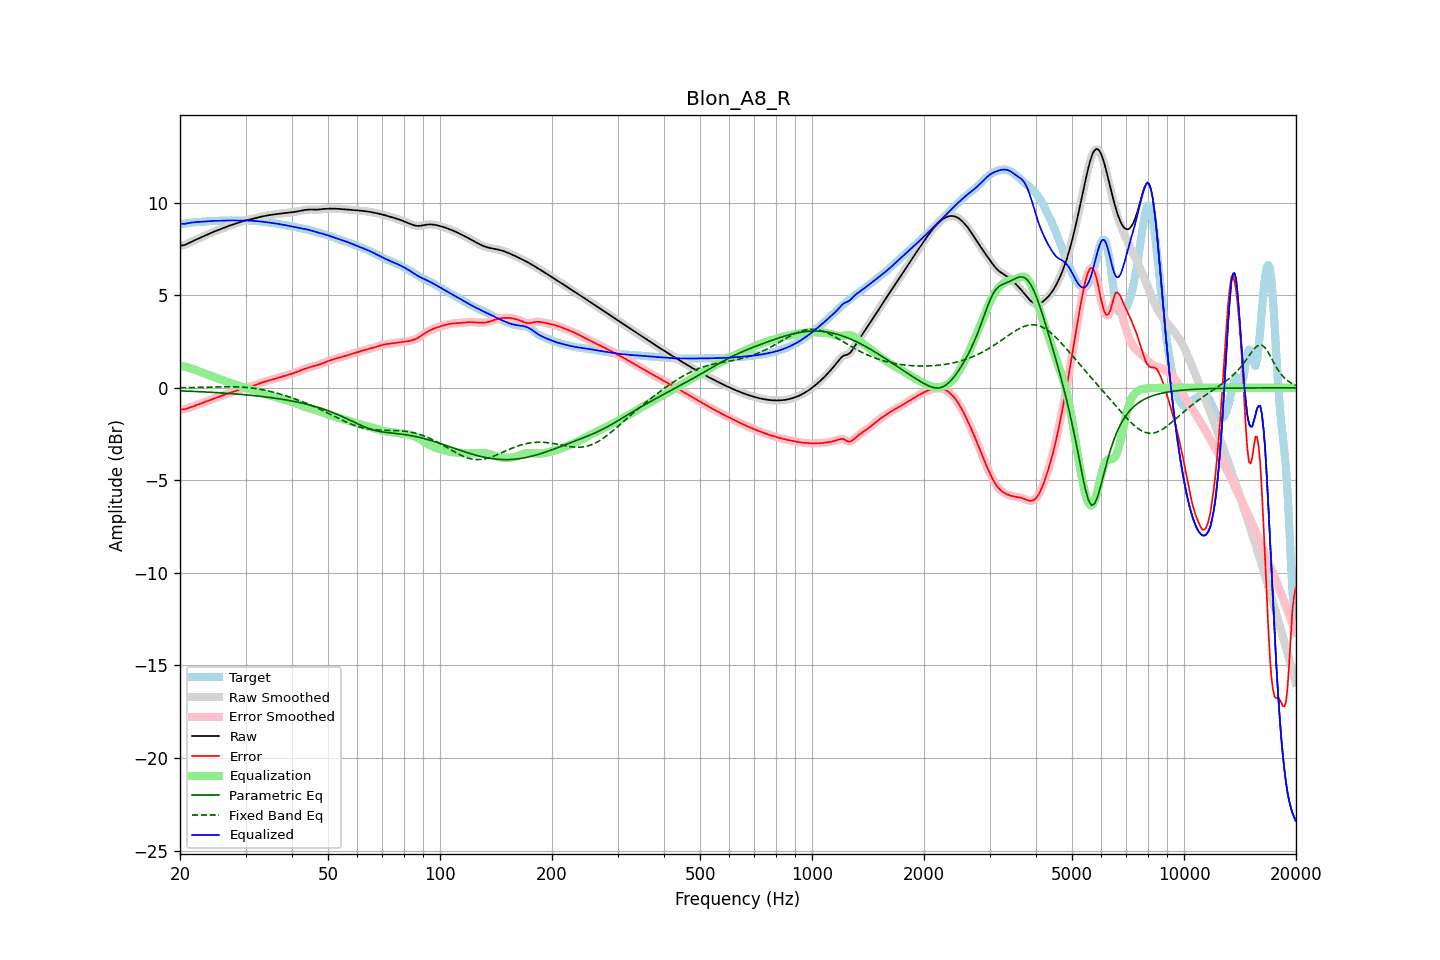

The data file committed next to this chart (first rows):
frequency, raw, error, smoothed, error_smoothed, equalization, parametric_eq, fixed_band_eq, equalized_raw, equalized_smoothed, target
20.00, 7.67, -1.18, 7.67, -1.18, 1.19, -0.16, 0.01, 8.87, 8.87, 8.85
20.20, 7.69, -1.17, 7.68, -1.18, 1.18, -0.17, 0.01, 8.86, 8.86, 8.86
20.40, 7.70, -1.16, 7.70, -1.17, 1.16, -0.17, 0.01, 8.86, 8.86, 8.87
20.61, 7.72, -1.15, 7.72, -1.15, 1.14, -0.17, 0.01, 8.86, 8.86, 8.87
20.81, 7.76, -1.13, 7.76, -1.13, 1.12, -0.18, 0.01, 8.88, 8.88, 8.89
21.02, 7.80, -1.10, 7.80, -1.10, 1.09, -0.18, 0.01, 8.89, 8.89, 8.90
21.23, 7.84, -1.07, 7.84, -1.07, 1.07, -0.18, 0.01, 8.91, 8.91, 8.91
21.44, 7.88, -1.04, 7.88, -1.04, 1.04, -0.19, 0.02, 8.93, 8.93, 8.92
21.66, 7.93, -1.01, 7.93, -1.01, 1.01, -0.19, 0.02, 8.94, 8.94, 8.93
21.87, 7.97, -0.98, 7.97, -0.98, 0.98, -0.19, 0.02, 8.95, 8.95, 8.94
22.09, 8.01, -0.94, 8.01, -0.94, 0.95, -0.20, 0.02, 8.95, 8.95, 8.95
22.31, 8.05, -0.91, 8.05, -0.91, 0.91, -0.20, 0.02, 8.96, 8.96, 8.96
22.54, 8.08, -0.88, 8.08, -0.88, 0.88, -0.21, 0.03, 8.96, 8.96, 8.96
22.76, 8.12, -0.85, 8.12, -0.85, 0.85, -0.21, 0.03, 8.97, 8.97, 8.97
22.99, 8.16, -0.82, 8.16, -0.82, 0.82, -0.22, 0.03, 8.98, 8.98, 8.98
23.22, 8.20, -0.78, 8.20, -0.78, 0.78, -0.22, 0.03, 8.98, 8.99, 8.98
23.45, 8.24, -0.75, 8.24, -0.75, 0.75, -0.22, 0.03, 8.99, 8.99, 8.99
23.69, 8.28, -0.72, 8.28, -0.72, 0.72, -0.23, 0.04, 9.00, 9.00, 9.00
23.92, 8.32, -0.68, 8.32, -0.68, 0.68, -0.23, 0.04, 9.01, 9.01, 9.01
24.16, 8.36, -0.65, 8.36, -0.65, 0.65, -0.24, 0.04, 9.01, 9.01, 9.01
24.40, 8.40, -0.62, 8.40, -0.62, 0.62, -0.24, 0.04, 9.02, 9.02, 9.02
24.65, 8.44, -0.58, 8.44, -0.58, 0.58, -0.25, 0.04, 9.02, 9.02, 9.02
24.89, 8.47, -0.55, 8.47, -0.55, 0.55, -0.25, 0.05, 9.02, 9.02, 9.02
25.14, 8.50, -0.52, 8.50, -0.52, 0.52, -0.26, 0.05, 9.02, 9.02, 9.02
25.39, 8.53, -0.49, 8.54, -0.49, 0.49, -0.26, 0.05, 9.02, 9.02, 9.02
25.65, 8.57, -0.46, 8.57, -0.46, 0.46, -0.27, 0.05, 9.03, 9.03, 9.02
25.91, 8.60, -0.43, 8.60, -0.43, 0.43, -0.28, 0.05, 9.03, 9.03, 9.03
26.16, 8.63, -0.40, 8.64, -0.40, 0.40, -0.28, 0.05, 9.03, 9.03, 9.03
26.43, 8.67, -0.37, 8.67, -0.37, 0.37, -0.29, 0.06, 9.04, 9.04, 9.03
26.69, 8.70, -0.34, 8.70, -0.34, 0.34, -0.29, 0.06, 9.04, 9.04, 9.04
26.96, 8.73, -0.31, 8.73, -0.31, 0.31, -0.30, 0.06, 9.04, 9.04, 9.04
27.23, 8.77, -0.28, 8.77, -0.28, 0.28, -0.31, 0.06, 9.04, 9.04, 9.04
27.50, 8.80, -0.25, 8.80, -0.25, 0.25, -0.31, 0.06, 9.04, 9.04, 9.05
27.77, 8.83, -0.22, 8.83, -0.22, 0.22, -0.32, 0.05, 9.04, 9.04, 9.05
28.05, 8.86, -0.19, 8.86, -0.19, 0.19, -0.33, 0.05, 9.04, 9.04, 9.05
28.33, 8.89, -0.16, 8.89, -0.16, 0.16, -0.33, 0.05, 9.04, 9.04, 9.04
28.62, 8.92, -0.13, 8.92, -0.12, 0.13, -0.34, 0.05, 9.04, 9.04, 9.04
28.90, 8.95, -0.09, 8.95, -0.09, 0.10, -0.35, 0.04, 9.04, 9.04, 9.04
29.19, 8.98, -0.06, 8.98, -0.06, 0.07, -0.36, 0.04, 9.04, 9.04, 9.04
29.48, 9.00, -0.04, 9.00, -0.04, 0.04, -0.36, 0.03, 9.04, 9.04, 9.04
29.78, 9.03, -0.01, 9.03, -0.01, 0.02, -0.37, 0.03, 9.04, 9.04, 9.04
30.08, 9.05, 0.01, 9.05, 0.01, -0.01, -0.38, 0.02, 9.04, 9.04, 9.04
30.38, 9.07, 0.03, 9.07, 0.03, -0.03, -0.39, 0.01, 9.04, 9.04, 9.04
30.68, 9.09, 0.05, 9.09, 0.05, -0.05, -0.39, 0.01, 9.03, 9.03, 9.04
30.99, 9.11, 0.07, 9.11, 0.07, -0.08, -0.40, -0.00, 9.03, 9.03, 9.03
31.30, 9.13, 0.10, 9.13, 0.10, -0.10, -0.41, -0.01, 9.02, 9.02, 9.03
31.61, 9.15, 0.13, 9.15, 0.13, -0.13, -0.42, -0.02, 9.02, 9.02, 9.02
31.93, 9.17, 0.16, 9.17, 0.16, -0.16, -0.43, -0.04, 9.01, 9.01, 9.01
32.24, 9.19, 0.19, 9.19, 0.19, -0.19, -0.44, -0.05, 9.01, 9.01, 9.01
32.57, 9.22, 0.22, 9.22, 0.22, -0.22, -0.45, -0.06, 9.00, 9.00, 9.00
32.89, 9.24, 0.25, 9.24, 0.25, -0.25, -0.46, -0.08, 8.99, 8.99, 8.99
33.22, 9.26, 0.28, 9.26, 0.28, -0.28, -0.47, -0.10, 8.98, 8.98, 8.98
33.55, 9.28, 0.31, 9.28, 0.31, -0.31, -0.48, -0.11, 8.97, 8.97, 8.96
33.89, 9.29, 0.34, 9.29, 0.34, -0.34, -0.49, -0.13, 8.96, 8.96, 8.95
34.23, 9.31, 0.36, 9.31, 0.36, -0.36, -0.50, -0.15, 8.94, 8.94, 8.94
34.57, 9.32, 0.39, 9.32, 0.39, -0.39, -0.51, -0.17, 8.93, 8.93, 8.93
34.92, 9.34, 0.41, 9.34, 0.41, -0.41, -0.52, -0.19, 8.92, 8.92, 8.92
35.27, 9.35, 0.44, 9.35, 0.44, -0.44, -0.54, -0.21, 8.91, 8.91, 8.91
35.62, 9.36, 0.46, 9.36, 0.46, -0.46, -0.55, -0.23, 8.90, 8.90, 8.90
35.97, 9.37, 0.49, 9.37, 0.49, -0.49, -0.56, -0.26, 8.89, 8.89, 8.89
... 635 more rows
